Run: headless pygame with SDL's dummy video driver; simulated clock (each Clock.tick advances the game by its frame time, no real sleeping); random seed 0; keys injected as events and as key.get_pressed() state; no mouse input.
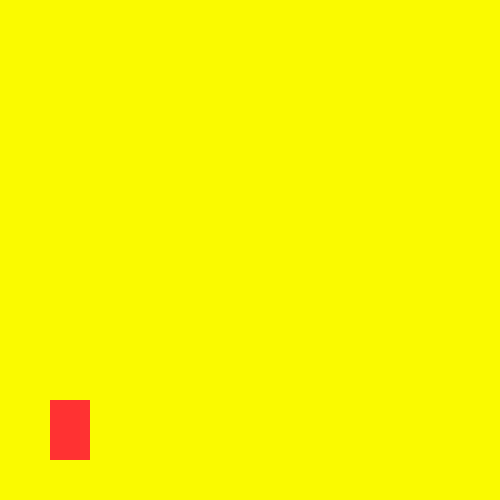
Frame 1 of 4 · flips 1–60 · no input
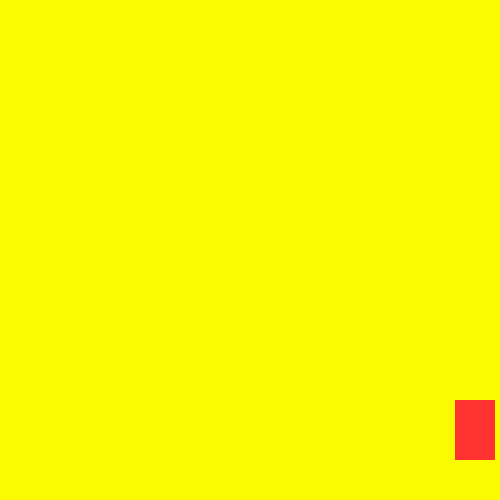
Frame 2 of 4 · flips 61–180 · tapped SPACE, RETURN · held RIGHT (→), D
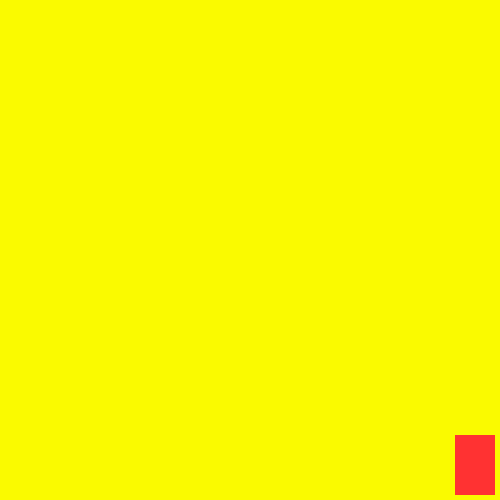
Frame 3 of 4 · flips 181–300 · held DOWN (↓), S
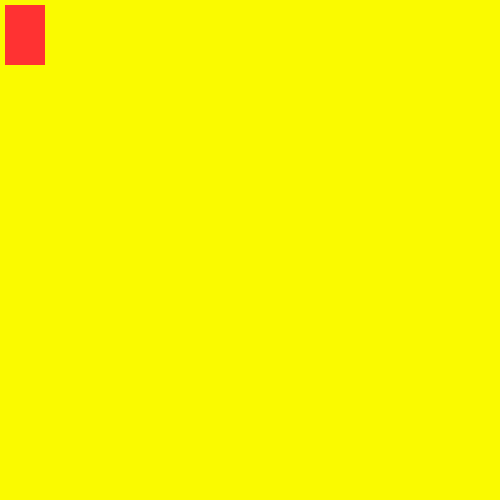
Frame 4 of 4 · flips 301–420 · held LEFT (←), A, UP (↑), W

The pygame program that drew these frames:

import pygame as pg

pg.init()

win = pg.display.set_mode((500, 500))
pg.display.set_caption('First Game')
x = 50
y = 400
height = 60
width = 40
vel = 5

run = True
while run:
    pg.time.delay(50)
    for event in pg.event.get():
        if event.type == pg.QUIT:
            run = False
    keys = pg.key.get_pressed()

    if keys[pg.K_LEFT] and x > vel:
        x -= vel
    if keys[pg.K_RIGHT] and x < 500 - width - vel:
        x += vel
    if keys[pg.K_UP] and y > vel:
        y -= vel
    if keys[pg.K_DOWN] and y < 500 - height - vel:
        y += vel
    win.fill((250, 250, 0))
    pg.draw.rect(win, (255, 50, 50), (x, y, width, height))
    pg.display.update()

pg.quit()
